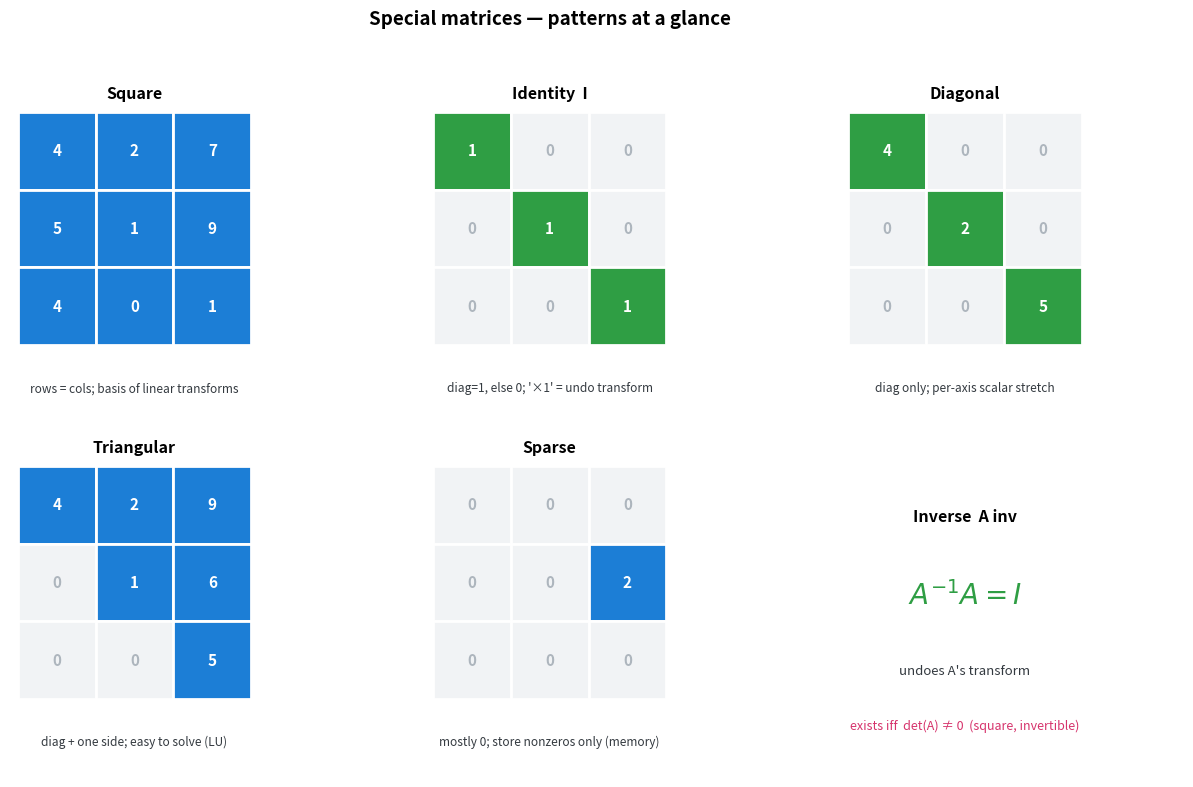

Recreate this plot in Python. (Note: this script raises an exception after producing the figure.)
import matplotlib; matplotlib.use("Agg")
import matplotlib.pyplot as plt
from matplotlib.patches import Rectangle
DARK="#343a40"; NZ="#1c7ed6"; Z="#f1f3f5"; DI="#2f9e44"; GREEN="#2f9e44"
plt.rcParams.update({"font.size":11})
def matgrid(ax,vals,title,note,fill):
    n=len(vals)
    for r in range(n):
        for c in range(n):
            v=vals[r][c]; fc=fill(r,c,v)
            ax.add_patch(Rectangle((c,n-1-r),1,1,facecolor=fc,edgecolor="white",lw=2))
            ax.text(c+0.5,n-1-r+0.5,str(v),ha="center",va="center",
                    fontsize=11,color="white" if fc!=Z else "#adb5bd",fontweight="bold")
    ax.set_xlim(-0.1,n+0.1); ax.set_ylim(-1.0,n+0.1); ax.set_aspect("equal"); ax.axis("off")
    ax.set_title(title,fontsize=11.5,fontweight="bold",pad=4)
    ax.text(n/2,-0.6,note,ha="center",fontsize=8.6,color=DARK)
figB,axs=plt.subplots(2,3,figsize=(13,8))
matgrid(axs[0,0],[[4,2,7],[5,1,9],[4,0,1]],"Square",
        "rows = cols; basis of linear transforms", lambda r,c,v:NZ)
matgrid(axs[0,1],[[1,0,0],[0,1,0],[0,0,1]],"Identity  I",
        "diag=1, else 0; '×1' = undo transform", lambda r,c,v:(DI if r==c else Z))
matgrid(axs[0,2],[[4,0,0],[0,2,0],[0,0,5]],"Diagonal",
        "diag only; per-axis scalar stretch", lambda r,c,v:(DI if r==c else Z))
matgrid(axs[1,0],[[4,2,9],[0,1,6],[0,0,5]],"Triangular",
        "diag + one side; easy to solve (LU)", lambda r,c,v:(NZ if c>=r else Z))
matgrid(axs[1,1],[[0,0,0],[0,0,2],[0,0,0]],"Sparse",
        "mostly 0; store nonzeros only (memory)", lambda r,c,v:(NZ if v!=0 else Z))
ax=axs[1,2]; ax.axis("off")
ax.text(0.5,0.80,"Inverse  A inv",ha="center",fontsize=11.5,fontweight="bold",transform=ax.transAxes)
ax.text(0.5,0.54,r"$A^{-1}A = I$",ha="center",fontsize=20,transform=ax.transAxes,color=GREEN)
ax.text(0.5,0.32,"undoes A's transform",ha="center",fontsize=9.5,transform=ax.transAxes,color=DARK)
ax.text(0.5,0.15,"exists iff  det(A) ≠ 0  (square, invertible)",ha="center",fontsize=9,transform=ax.transAxes,color="#d6336c")
figB.suptitle("Special matrices — patterns at a glance",fontsize=13.5,fontweight="bold",y=0.98)
figB.tight_layout(rect=[0,0,1,0.95])
outB="/sessions/vigilant-beautiful-ritchie/mnt/notebooks/10_학습/AI-ML/AI 암반 정복/1단계 - 선형대수와 임베딩/attachments/MD4-special 특수행렬 6종 지도 (재구성).png"
figB.savefig(outB,dpi=150,bbox_inches="tight"); print("saved",outB)
